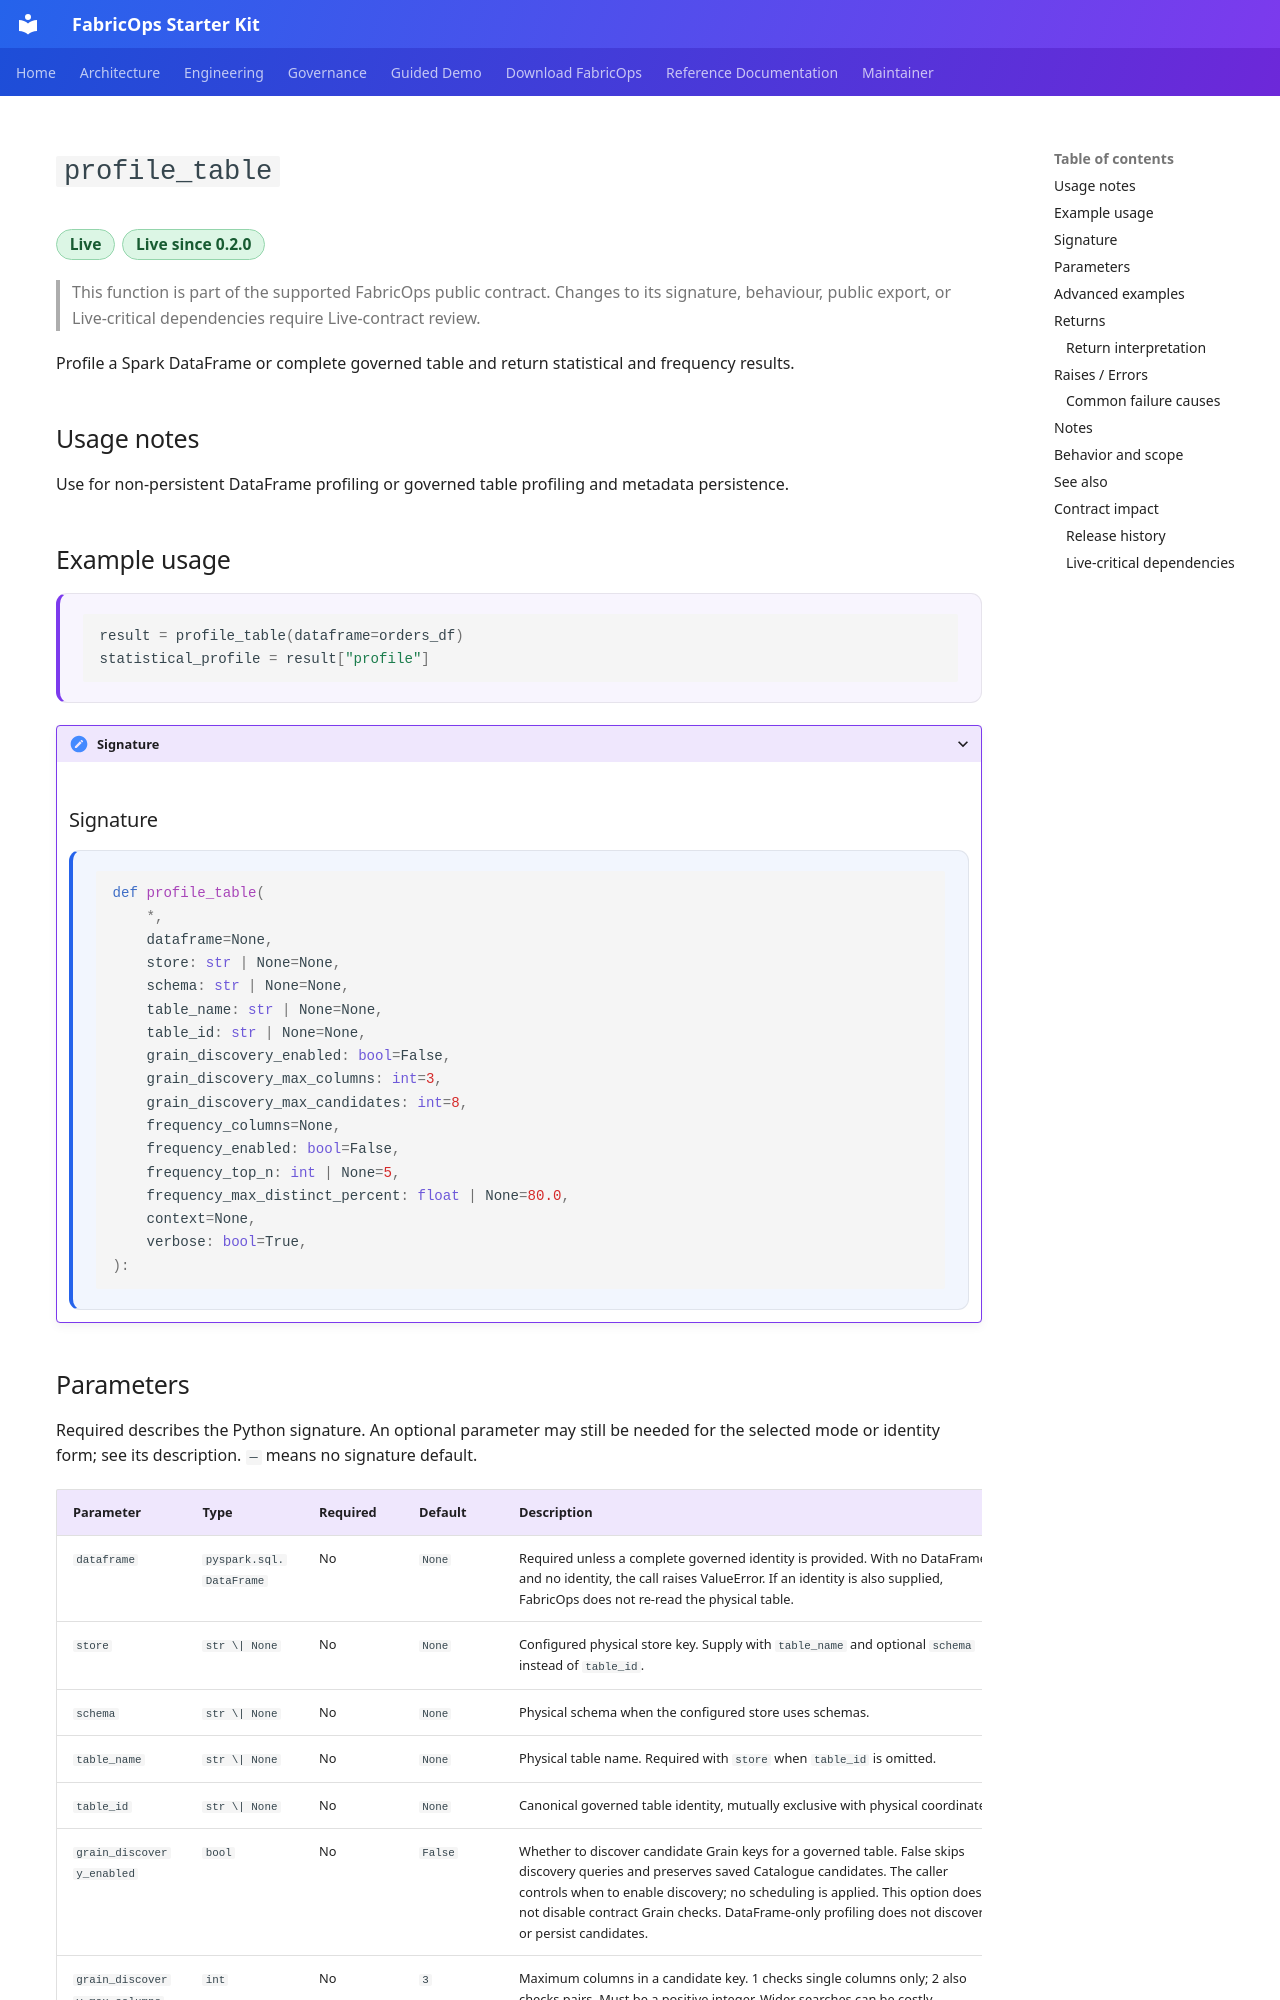

repository: Voycepeh/FabricOps-Starter-Kit · page: api/reference/profile_table/index.html · generator: mkdocs

# `profile_table`

<p class="reference-catalogue-item-meta reference-catalogue-item-badges reference-lifecycle-badges">
<span class="reference-chip reference-lifecycle-chip reference-lifecycle-live reference-lifecycle-chip-prominent">Live</span>
<span class="reference-chip reference-lifecycle-chip reference-lifecycle-live reference-lifecycle-chip-prominent">Live since 0.2.0</span>
</p>

> This function is part of the supported FabricOps public contract. Changes to its signature, behaviour, public export, or Live-critical dependencies require Live-contract review.

Profile a Spark DataFrame or complete governed table and return statistical and frequency results.


## Usage notes

Use for non-persistent DataFrame profiling or governed table profiling and metadata persistence.


## Example usage

<div class="reference-example-usage" markdown="1">

```python
result = profile_table(dataframe=orders_df)
statistical_profile = result["profile"]
```

</div>


<details class="reference-signature-details" markdown="1">
<summary>Signature</summary>

## Signature

<div class="reference-api-definition" markdown="1">

```python
def profile_table(
    *,
    dataframe=None,
    store: str | None=None,
    schema: str | None=None,
    table_name: str | None=None,
    table_id: str | None=None,
    grain_discovery_enabled: bool=False,
    grain_discovery_max_columns: int=3,
    grain_discovery_max_candidates: int=8,
    frequency_columns=None,
    frequency_enabled: bool=False,
    frequency_top_n: int | None=5,
    frequency_max_distinct_percent: float | None=80.0,
    context=None,
    verbose: bool=True,
):
```

</div>

</details>
